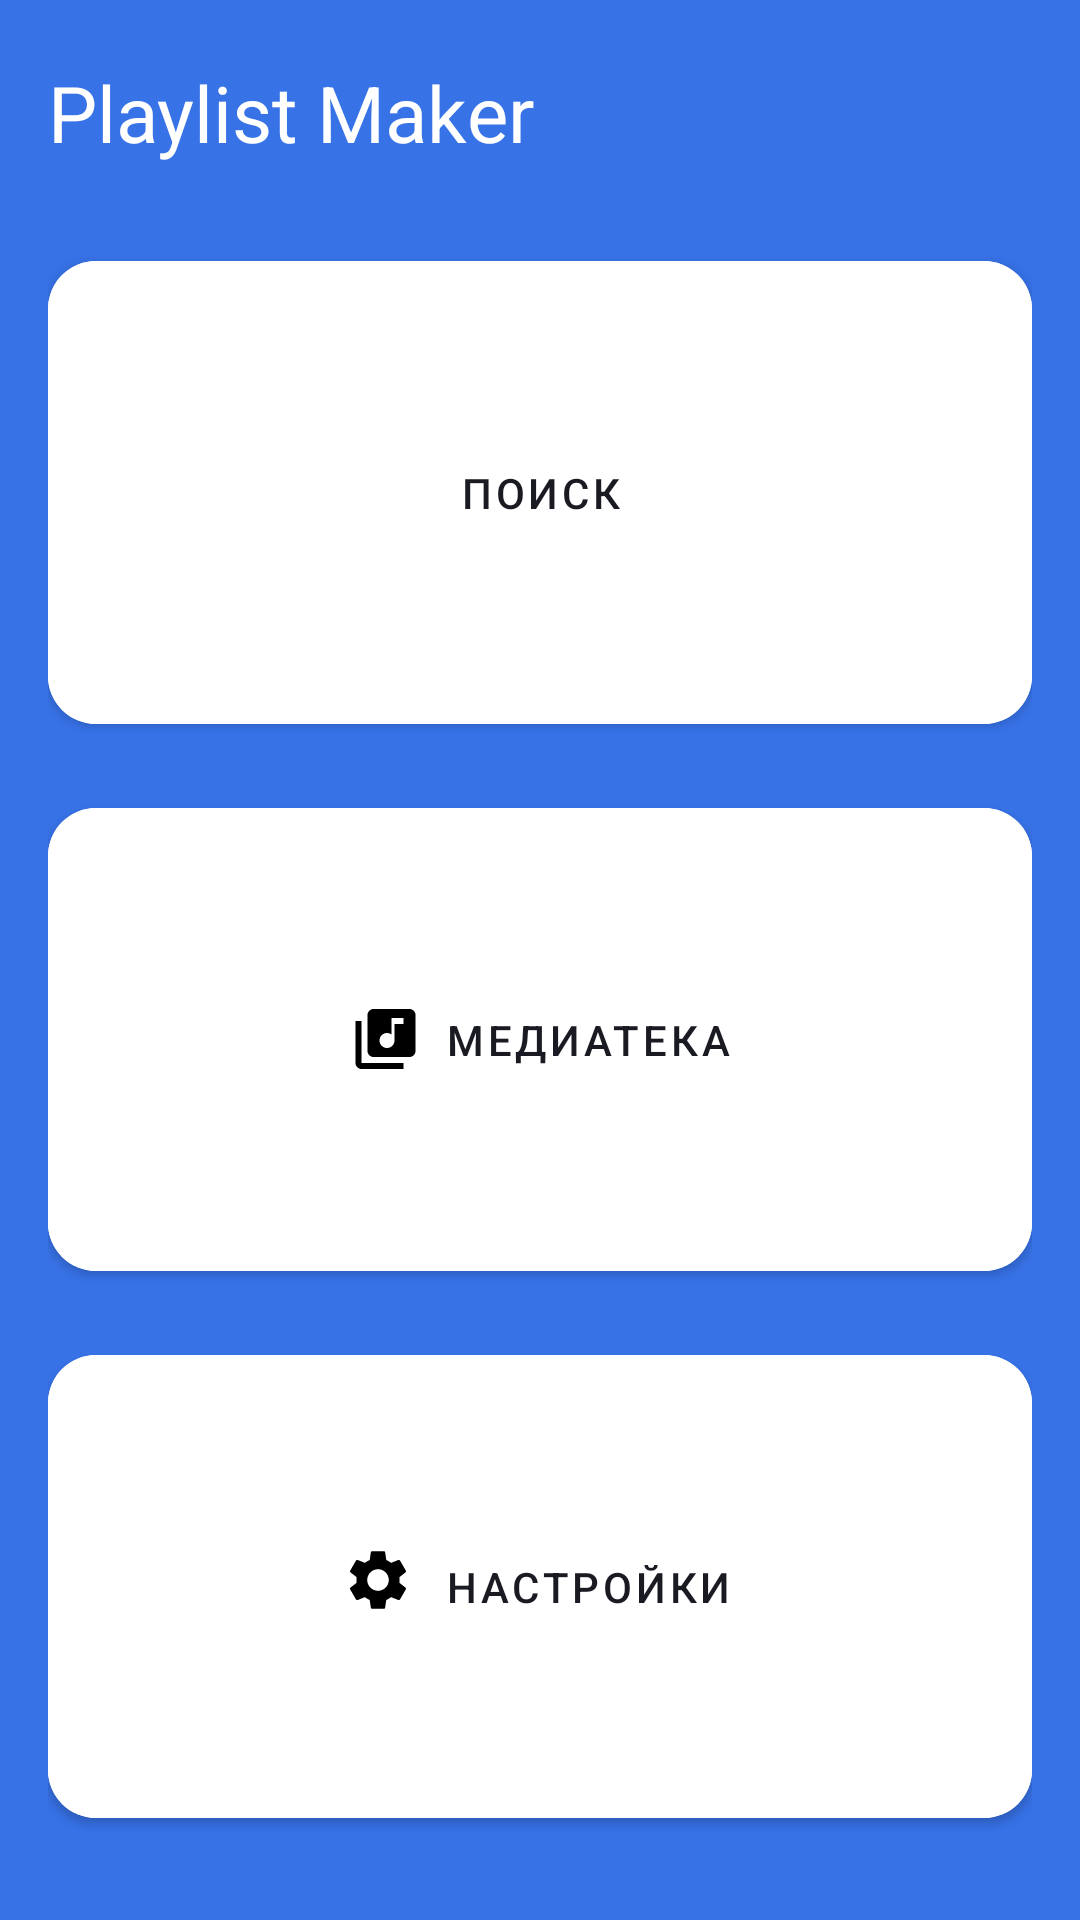

Write the Android layout XML for this screen, with the resource values it uses.
<!-- AndroidManifest.xml: application theme Theme.MaterialComponents.DayNight.NoActionBar -->
<!-- res/layout/activity_main.xml -->
<?xml version="1.0" encoding="utf-8"?>
<LinearLayout xmlns:android="http://schemas.android.com/apk/res/android"
    xmlns:tools="http://schemas.android.com/tools"
    xmlns:app="http://schemas.android.com/apk/res-auto"
    android:layout_width="match_parent"
    android:layout_height="match_parent"
    android:orientation="vertical"
    android:background="@color/blue"
    android:paddingTop="@dimen/top_padding"
    android:paddingLeft="@dimen/edges_padding">


    <FrameLayout
        android:layout_width="match_parent"
        android:layout_height="wrap_content"
        android:paddingTop="@dimen/top_padding">

    <TextView
        android:layout_width="wrap_content"
        android:layout_height="wrap_content"
        android:layout_gravity="start"
        android:text="@string/app_name"
        android:textColor="@color/white"
        android:textSize="@dimen/text_size" />
    </FrameLayout>

    <LinearLayout
        android:layout_width="match_parent"
        android:layout_height="match_parent"
        android:layout_marginTop="26dp"
        android:layout_marginBottom="28dp"
        android:layout_gravity="center"
        android:orientation="vertical"
        android:paddingRight="@dimen/edges_padding"
        >





        <com.google.android.material.button.MaterialButton
            android:id="@+id/search_button"
            android:layout_width="match_parent"
            android:layout_height="0dp"
            android:layout_weight="5"
            android:layout_gravity="top"
            android:backgroundTint="@color/white"
            android:text="@string/search_name"
            android:textColor="@color/text"
            app:cornerRadius="@dimen/corner_radius"
            app:icon = "@drawable/search_1"
            app:iconGravity="textStart"
            app:iconPadding="8dp"
            app:iconTint="@color/black"
           />

        <com.google.android.material.button.MaterialButton
            android:id="@+id/media_button"
            android:layout_width="match_parent"
            android:layout_height="0dp"
            android:layout_marginTop="16dp"
            android:layout_gravity="start"
            android:layout_weight="5"
            android:backgroundTint="@color/white"
            android:text="@string/media_name"
            android:textColor="@color/text"
            app:cornerRadius="@dimen/corner_radius"
            app:icon = "@drawable/media2"
            app:iconGravity="textStart"
            app:iconPadding="8dp"
            app:iconTint="@color/black"
            />

        <com.google.android.material.button.MaterialButton
            android:id="@+id/configuration_button"
            android:layout_width="match_parent"
            android:layout_height="0dp"
            android:layout_marginTop="16dp"
            android:layout_gravity="end"
            android:layout_weight="5"
            android:backgroundTint="@color/white"
            android:text="@string/confguration_name"
            android:textColor="@color/text"
            app:cornerRadius="@dimen/corner_radius"
            app:icon = "@drawable/configure_3"
            app:iconGravity="textStart"
            app:iconPadding="8dp"
            app:iconTint="@color/black"
            />



    </LinearLayout>


</LinearLayout>
<!-- resources referenced by this layout -->
<resources>
  <color name="black">#FF000000</color>
  <color name="blue">#3772E7</color>
  <color name="text">#1A1B22</color>
  <color name="white">#ffffff</color>
  <dimen name="corner_radius">16dp</dimen>
  <dimen name="edges_padding">16dp</dimen>
  <dimen name="text_size">26sp</dimen>
  <dimen name="top_padding">10dp</dimen>
  <!-- drawable configure_3 (drawable) -->
  <vector android:height="24dp" android:viewportHeight="24"
      android:viewportWidth="24" android:width="24dp" xmlns:android="http://schemas.android.com/apk/res/android">
      <path android:fillColor="#1A1B22" android:pathData="M17.14,10.94C17.18,10.64 17.2,10.33 17.2,10C17.2,9.68 17.18,9.36 17.13,9.06L19.16,7.48C19.34,7.34 19.39,7.07 19.28,6.87L17.36,3.55C17.24,3.33 16.99,3.26 16.77,3.33L14.38,4.29C13.88,3.91 13.35,3.59 12.76,3.35L12.4,0.81C12.36,0.57 12.16,0.4 11.92,0.4H8.08C7.84,0.4 7.65,0.57 7.61,0.81L7.25,3.35C6.66,3.59 6.12,3.92 5.63,4.29L3.24,3.33C3.02,3.25 2.77,3.33 2.65,3.55L0.74,6.87C0.62,7.08 0.66,7.34 0.86,7.48L2.89,9.06C2.84,9.36 2.8,9.69 2.8,10C2.8,10.31 2.82,10.64 2.87,10.94L0.84,12.52C0.66,12.66 0.61,12.93 0.72,13.13L2.64,16.45C2.76,16.67 3.01,16.74 3.23,16.67L5.62,15.71C6.12,16.09 6.65,16.41 7.24,16.65L7.6,19.19C7.65,19.43 7.84,19.6 8.08,19.6H11.92C12.16,19.6 12.36,19.43 12.39,19.19L12.75,16.65C13.34,16.41 13.88,16.09 14.37,15.71L16.76,16.67C16.98,16.75 17.23,16.67 17.35,16.45L19.27,13.13C19.39,12.91 19.34,12.66 19.15,12.52L17.14,10.94ZM10,13.6C8.02,13.6 6.4,11.98 6.4,10C6.4,8.02 8.02,6.4 10,6.4C11.98,6.4 13.6,8.02 13.6,10C13.6,11.98 11.98,13.6 10,13.6Z"/>
  </vector>
  <!-- drawable media2 (drawable) -->
  <vector android:height="24dp" android:viewportHeight="24"
      android:viewportWidth="24" android:width="24dp" xmlns:android="http://schemas.android.com/apk/res/android">
      <path android:fillColor="#1A1B22" android:pathData="M20.5,2H8.5C7.4,2 6.5,2.9 6.5,4V16C6.5,17.1 7.4,18 8.5,18H20.5C21.6,18 22.5,17.1 22.5,16V4C22.5,2.9 21.6,2 20.5,2ZM18.5,7H15.5V12.5C15.5,13.88 14.38,15 13,15C11.62,15 10.5,13.88 10.5,12.5C10.5,11.12 11.62,10 13,10C13.57,10 14.08,10.19 14.5,10.51V5H18.5V7ZM4.5,6H2.5V20C2.5,21.1 3.4,22 4.5,22H18.5V20H4.5V6Z"/>
  </vector>
  <string name="app_name">Playlist Maker</string>
  <string name="confguration_name">Настройки</string>
  <string name="media_name">Медиатека</string>
  <string name="search_name">Поиск</string>
</resources>
